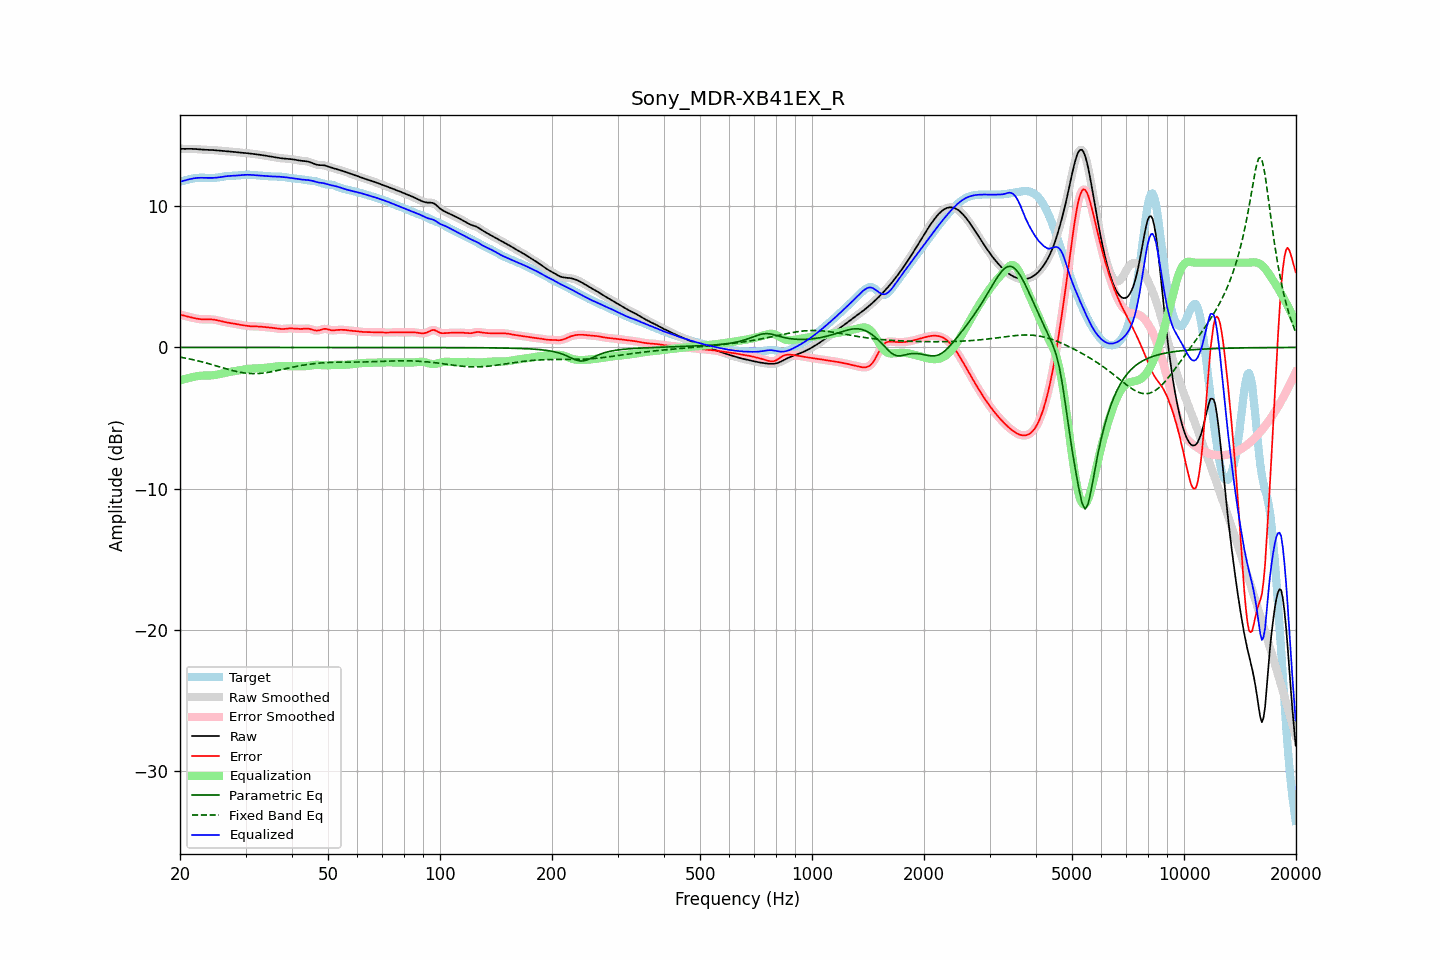

Source data for this figure (header and first rows):
frequency, raw, error, smoothed, error_smoothed, equalization, parametric_eq, fixed_band_eq, equalized_raw, equalized_smoothed, target
20.00, 14.06, 2.33, 14.06, 2.33, -2.33, -0.00, -0.68, 11.73, 11.72, 11.73
20.20, 14.05, 2.30, 14.05, 2.30, -2.30, -0.00, -0.70, 11.76, 11.76, 11.76
20.40, 14.05, 2.27, 14.05, 2.27, -2.26, -0.00, -0.72, 11.79, 11.79, 11.79
20.61, 14.05, 2.24, 14.05, 2.24, -2.23, -0.00, -0.75, 11.82, 11.82, 11.82
20.81, 14.05, 2.21, 14.05, 2.21, -2.20, -0.00, -0.77, 11.85, 11.85, 11.85
21.02, 14.05, 2.18, 14.05, 2.18, -2.17, -0.00, -0.79, 11.88, 11.88, 11.88
21.23, 14.05, 2.15, 14.05, 2.15, -2.15, -0.00, -0.82, 11.91, 11.91, 11.90
21.44, 14.05, 2.12, 14.05, 2.12, -2.12, -0.00, -0.84, 11.93, 11.93, 11.93
21.66, 14.05, 2.10, 14.05, 2.10, -2.09, -0.00, -0.86, 11.95, 11.96, 11.95
21.87, 14.04, 2.07, 14.04, 2.07, -2.07, -0.00, -0.89, 11.97, 11.97, 11.97
22.09, 14.04, 2.05, 14.04, 2.05, -2.05, -0.00, -0.92, 11.99, 11.99, 11.99
22.31, 14.03, 2.03, 14.03, 2.03, -2.03, -0.00, -0.94, 12.00, 12.00, 12.00
22.54, 14.02, 2.01, 14.02, 2.01, -2.01, -0.00, -0.97, 12.00, 12.00, 12.01
22.76, 14.01, 2.00, 14.01, 2.00, -2.00, -0.00, -1.00, 12.01, 12.01, 12.01
22.99, 14.00, 1.99, 14.00, 1.99, -1.99, -0.00, -1.03, 12.01, 12.01, 12.01
23.22, 13.99, 1.99, 13.99, 1.99, -1.99, -0.00, -1.06, 12.00, 12.00, 12.01
23.45, 13.99, 1.98, 13.99, 1.99, -1.99, -0.00, -1.09, 12.00, 12.00, 12.00
23.69, 13.99, 1.99, 13.99, 1.99, -1.99, -0.00, -1.12, 12.00, 12.00, 12.00
23.92, 13.98, 1.99, 13.98, 1.99, -1.98, -0.00, -1.15, 12.00, 12.00, 11.99
24.16, 13.98, 1.99, 13.98, 1.99, -1.98, -0.00, -1.19, 12.00, 12.00, 11.99
24.40, 13.97, 1.98, 13.97, 1.98, -1.97, -0.00, -1.22, 12.00, 12.00, 11.99
24.65, 13.96, 1.97, 13.96, 1.97, -1.96, -0.00, -1.25, 12.00, 12.00, 11.99
24.89, 13.95, 1.95, 13.95, 1.95, -1.94, -0.00, -1.29, 12.01, 12.01, 12.00
25.14, 13.94, 1.93, 13.94, 1.93, -1.92, -0.00, -1.32, 12.02, 12.02, 12.02
25.39, 13.93, 1.90, 13.93, 1.90, -1.90, -0.00, -1.35, 12.03, 12.03, 12.03
25.65, 13.92, 1.87, 13.92, 1.87, -1.87, -0.00, -1.39, 12.05, 12.05, 12.05
25.91, 13.91, 1.84, 13.91, 1.84, -1.85, -0.00, -1.42, 12.07, 12.07, 12.07
26.16, 13.91, 1.81, 13.91, 1.81, -1.82, -0.00, -1.45, 12.09, 12.09, 12.09
26.43, 13.90, 1.79, 13.90, 1.79, -1.80, -0.00, -1.49, 12.10, 12.10, 12.11
26.69, 13.89, 1.77, 13.89, 1.77, -1.77, -0.00, -1.52, 12.12, 12.12, 12.12
26.96, 13.88, 1.75, 13.88, 1.75, -1.75, -0.00, -1.55, 12.13, 12.13, 12.13
27.23, 13.87, 1.73, 13.87, 1.73, -1.73, -0.00, -1.58, 12.14, 12.14, 12.14
27.50, 13.86, 1.72, 13.86, 1.72, -1.71, -0.00, -1.62, 12.15, 12.15, 12.14
27.77, 13.85, 1.70, 13.85, 1.70, -1.69, -0.00, -1.64, 12.15, 12.15, 12.15
28.05, 13.83, 1.68, 13.83, 1.68, -1.67, -0.00, -1.67, 12.16, 12.16, 12.15
28.33, 13.82, 1.66, 13.82, 1.66, -1.65, -0.00, -1.70, 12.16, 12.16, 12.16
28.62, 13.81, 1.63, 13.81, 1.63, -1.63, -0.00, -1.72, 12.17, 12.17, 12.17
28.90, 13.79, 1.61, 13.79, 1.61, -1.61, -0.00, -1.75, 12.18, 12.18, 12.18
29.19, 13.78, 1.59, 13.78, 1.59, -1.59, -0.00, -1.77, 12.19, 12.19, 12.19
29.48, 13.78, 1.57, 13.77, 1.57, -1.57, -0.00, -1.79, 12.20, 12.20, 12.20
29.78, 13.76, 1.55, 13.76, 1.55, -1.55, -0.00, -1.81, 12.21, 12.21, 12.21
30.08, 13.75, 1.54, 13.75, 1.54, -1.54, -0.00, -1.82, 12.22, 12.22, 12.22
30.38, 13.74, 1.52, 13.74, 1.52, -1.52, -0.00, -1.83, 12.22, 12.22, 12.22
30.68, 13.73, 1.51, 13.73, 1.51, -1.51, -0.00, -1.84, 12.22, 12.22, 12.22
30.99, 13.72, 1.50, 13.72, 1.50, -1.50, -0.00, -1.85, 12.21, 12.21, 12.22
31.30, 13.70, 1.49, 13.70, 1.49, -1.50, -0.00, -1.85, 12.20, 12.20, 12.21
31.61, 13.69, 1.49, 13.69, 1.49, -1.49, -0.00, -1.85, 12.20, 12.20, 12.20
31.93, 13.67, 1.49, 13.67, 1.49, -1.49, -0.00, -1.85, 12.19, 12.19, 12.18
32.24, 13.66, 1.49, 13.66, 1.49, -1.48, -0.00, -1.85, 12.18, 12.18, 12.17
32.57, 13.64, 1.48, 13.64, 1.48, -1.48, -0.00, -1.84, 12.17, 12.17, 12.16
32.89, 13.63, 1.47, 13.63, 1.47, -1.47, -0.00, -1.83, 12.16, 12.16, 12.16
33.22, 13.61, 1.46, 13.61, 1.46, -1.46, -0.00, -1.82, 12.15, 12.15, 12.15
33.55, 13.59, 1.45, 13.59, 1.45, -1.45, -0.00, -1.81, 12.14, 12.14, 12.14
33.89, 13.58, 1.44, 13.58, 1.44, -1.44, -0.00, -1.80, 12.13, 12.13, 12.14
34.23, 13.56, 1.43, 13.56, 1.43, -1.43, -0.00, -1.78, 12.12, 12.12, 12.13
34.57, 13.54, 1.42, 13.53, 1.42, -1.42, -0.00, -1.76, 12.12, 12.12, 12.12
34.92, 13.51, 1.41, 13.51, 1.41, -1.40, -0.00, -1.74, 12.11, 12.11, 12.11
35.27, 13.49, 1.39, 13.49, 1.39, -1.39, -0.00, -1.72, 12.10, 12.10, 12.10
35.62, 13.47, 1.38, 13.47, 1.38, -1.37, -0.00, -1.70, 12.10, 12.10, 12.09
35.97, 13.45, 1.36, 13.45, 1.36, -1.36, -0.00, -1.67, 12.10, 12.10, 12.09
... 635 more rows
